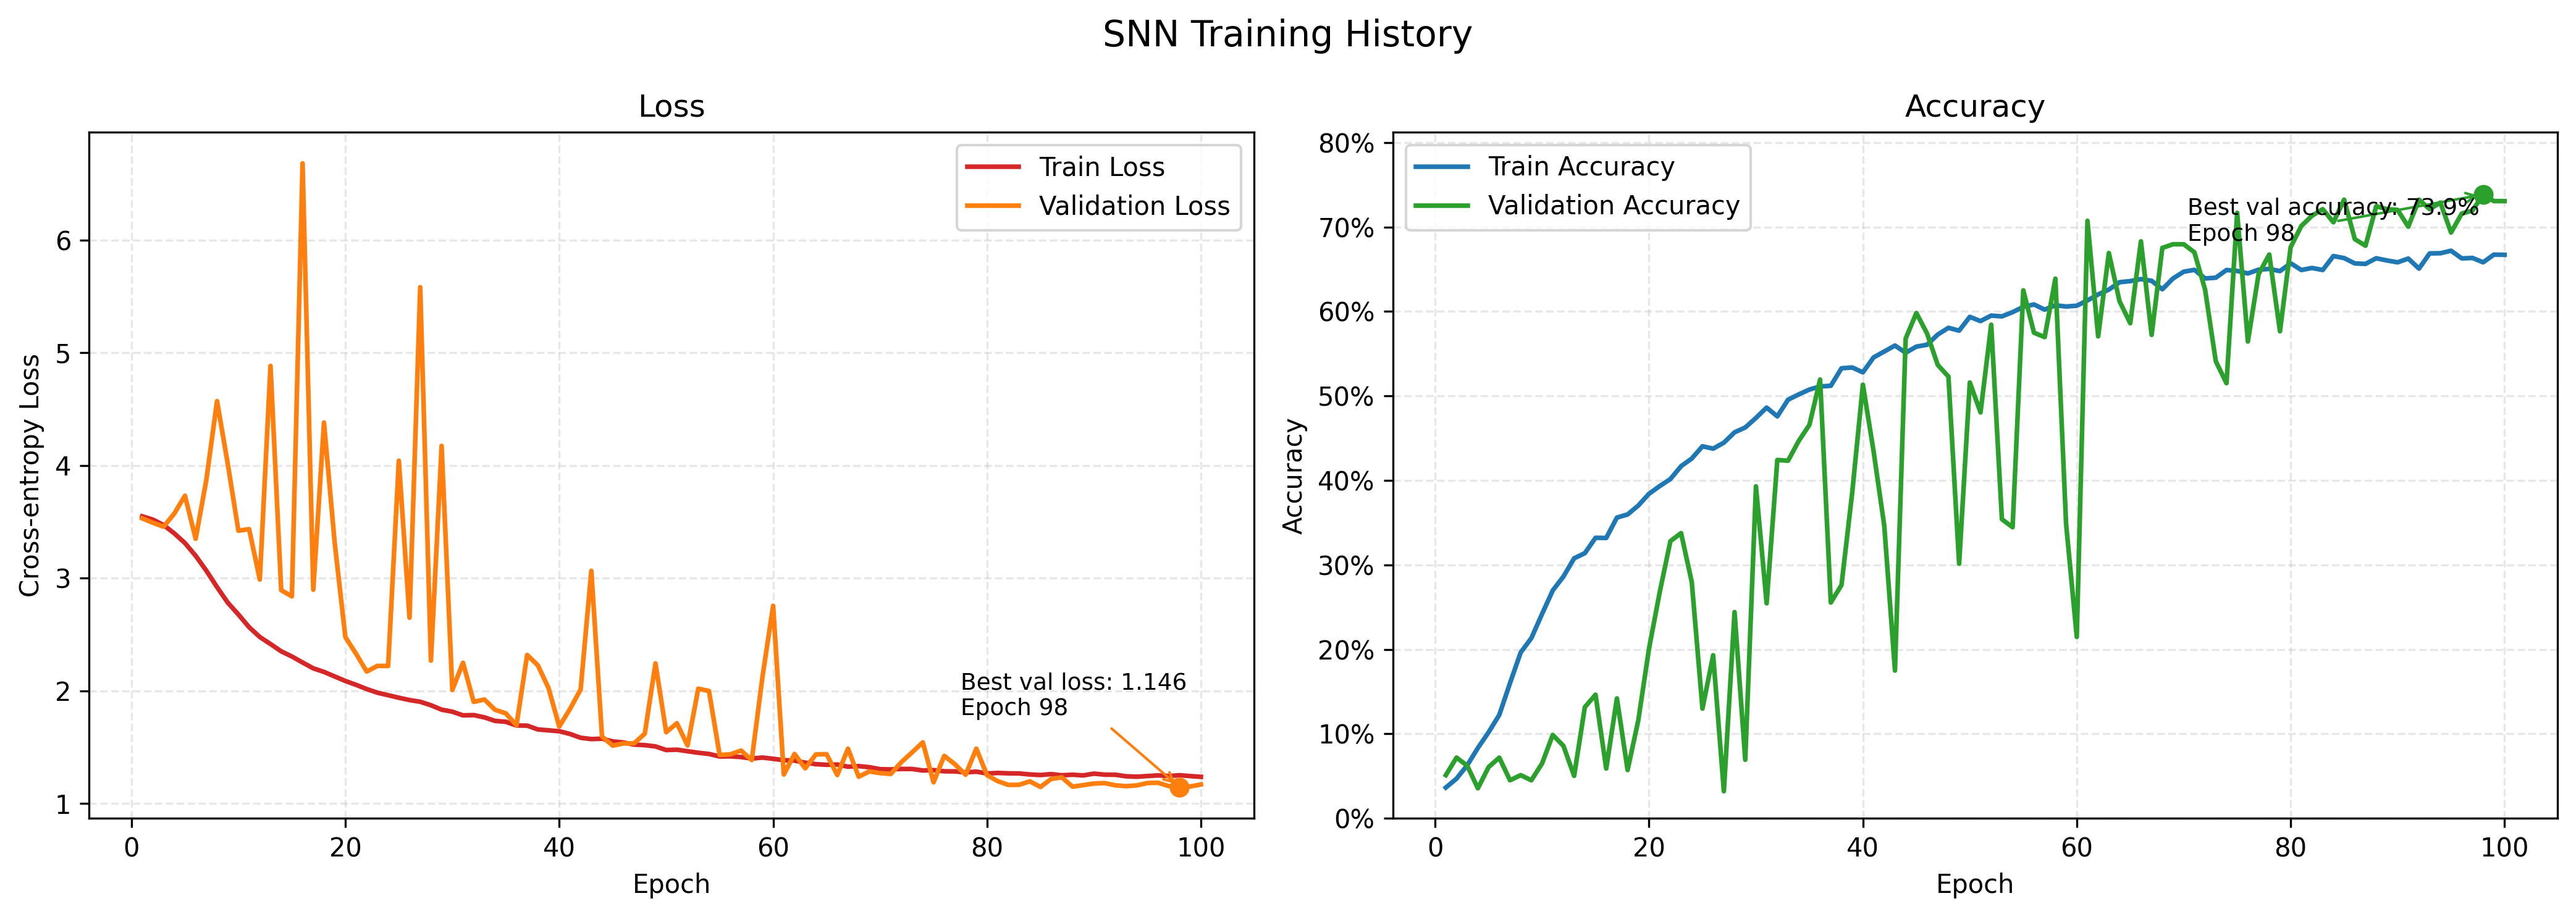

The table this chart was drawn from, first rows:
train_loss, train_accuracy, val_loss, val_accuracy, learning_rate, train_samples_per_second, val_samples_per_second, peak_memory_gb
3.549, 0.03636, 3.531, 0.05108, 0.0005, 966.7, 346.5, 9.536
3.52, 0.04694, 3.492, 0.07186, 0.0014, 1469, 1598, 4.842
3.472, 0.06271, 3.457, 0.06234, 0.0023, 1480, 1887, 4.842
3.398, 0.0833, 3.574, 0.0355, 0.0032, 1467, 1669, 4.842
3.312, 0.1019, 3.733, 0.06061, 0.0041, 1475, 1662, 4.842
3.199, 0.1224, 3.35, 0.07186, 0.005, 1460, 1679, 4.842
3.067, 0.1599, 3.873, 0.04502, 0.004999, 1471, 1651, 4.842
2.921, 0.1963, 4.572, 0.05108, 0.004995, 1466, 1630, 4.842
2.784, 0.2134, 4.017, 0.04502, 0.004988, 1456, 1604, 4.842
2.678, 0.2419, 3.421, 0.06494, 0.004978, 1469, 1612, 4.842
2.565, 0.2698, 3.436, 0.0987, 0.004966, 1488, 1758, 4.842
2.478, 0.2863, 2.988, 0.08571, 0.004951, 1477, 1668, 4.842
2.416, 0.3078, 4.884, 0.05022, 0.004933, 1458, 1655, 4.842
2.351, 0.3139, 2.894, 0.1316, 0.004913, 1475, 1644, 4.842
2.305, 0.3321, 2.839, 0.1463, 0.00489, 1493, 1649, 4.842
2.252, 0.3319, 6.682, 0.05887, 0.004865, 1474, 1645, 4.842
2.2, 0.356, 2.898, 0.142, 0.004837, 1450, 1616, 4.842
2.169, 0.3597, 4.382, 0.05714, 0.004806, 1453, 1624, 4.842
2.128, 0.3703, 3.316, 0.116, 0.004773, 1468, 1704, 4.842
2.088, 0.3842, 2.478, 0.2009, 0.004737, 1471, 1644, 4.842
2.054, 0.3933, 2.33, 0.2675, 0.004699, 1468, 1680, 4.842
2.016, 0.4017, 2.172, 0.3281, 0.004659, 1470, 2026, 4.842
1.984, 0.4169, 2.222, 0.3377, 0.004616, 1469, 1631, 4.842
1.962, 0.426, 2.221, 0.2797, 0.004571, 1468, 1665, 4.842
1.939, 0.4404, 4.043, 0.1299, 0.004523, 1469, 1885, 4.842
1.919, 0.4377, 2.65, 0.1931, 0.004474, 1469, 1879, 4.842
1.904, 0.4447, 5.583, 0.03203, 0.004422, 1464, 1647, 4.842
1.873, 0.457, 2.269, 0.2442, 0.004368, 1469, 1693, 4.842
1.834, 0.4627, 4.174, 0.06926, 0.004312, 1470, 1691, 4.842
1.816, 0.474, 2.009, 0.3931, 0.004255, 1456, 1643, 4.842
1.783, 0.4863, 2.25, 0.2545, 0.004195, 1459, 1734, 4.842
1.785, 0.4759, 1.903, 0.4242, 0.004133, 1471, 1962, 4.842
1.765, 0.4955, 1.924, 0.4234, 0.00407, 1454, 1752, 4.842
1.734, 0.5019, 1.832, 0.4468, 0.004005, 1465, 1626, 4.842
1.726, 0.5076, 1.801, 0.4658, 0.003938, 1462, 1617, 4.842
1.693, 0.5113, 1.695, 0.5195, 0.00387, 1462, 1690, 4.842
1.692, 0.5121, 2.319, 0.2554, 0.0038, 1464, 1621, 4.842
1.658, 0.5328, 2.227, 0.2762, 0.003729, 1461, 1598, 4.842
1.65, 0.5338, 2.025, 0.3853, 0.003656, 1465, 1618, 4.842
1.642, 0.528, 1.683, 0.5134, 0.003582, 1464, 1786, 4.842
1.618, 0.5456, 1.839, 0.4346, 0.003507, 1466, 1635, 4.842
1.584, 0.5527, 2.013, 0.3463, 0.003431, 1461, 1667, 4.842
1.573, 0.5597, 3.066, 0.1749, 0.003354, 1460, 1685, 4.842
1.576, 0.5512, 1.596, 0.568, 0.003276, 1460, 1628, 4.842
1.552, 0.5584, 1.514, 0.5983, 0.003197, 1486, 1617, 4.842
1.542, 0.5607, 1.534, 0.574, 0.003117, 1465, 1840, 4.842
1.523, 0.5727, 1.534, 0.5368, 0.003037, 1464, 1609, 4.842
1.519, 0.5807, 1.621, 0.5229, 0.002956, 1455, 1659, 4.842
1.507, 0.5774, 2.244, 0.3013, 0.002875, 1456, 1666, 4.842
1.475, 0.5937, 1.633, 0.516, 0.002793, 1447, 1701, 4.842
1.478, 0.5887, 1.713, 0.4805, 0.002711, 1461, 1841, 4.842
1.465, 0.5952, 1.516, 0.5844, 0.002629, 1468, 1696, 4.842
1.451, 0.5942, 2.02, 0.3541, 0.002546, 1450, 1607, 4.842
1.44, 0.5993, 1.999, 0.3446, 0.002464, 1473, 1651, 4.842
1.418, 0.6056, 1.431, 0.6251, 0.002381, 1448, 1636, 4.842
1.419, 0.6083, 1.437, 0.5749, 0.002299, 1456, 1776, 4.842
1.413, 0.6022, 1.471, 0.5697, 0.002217, 1456, 1614, 4.842
1.399, 0.6074, 1.386, 0.639, 0.002135, 1466, 1589, 4.842
1.408, 0.6059, 2.122, 0.3489, 0.002054, 1452, 1656, 4.842
1.397, 0.6069, 2.755, 0.2147, 0.001973, 1461, 1597, 4.842
... 40 more rows
